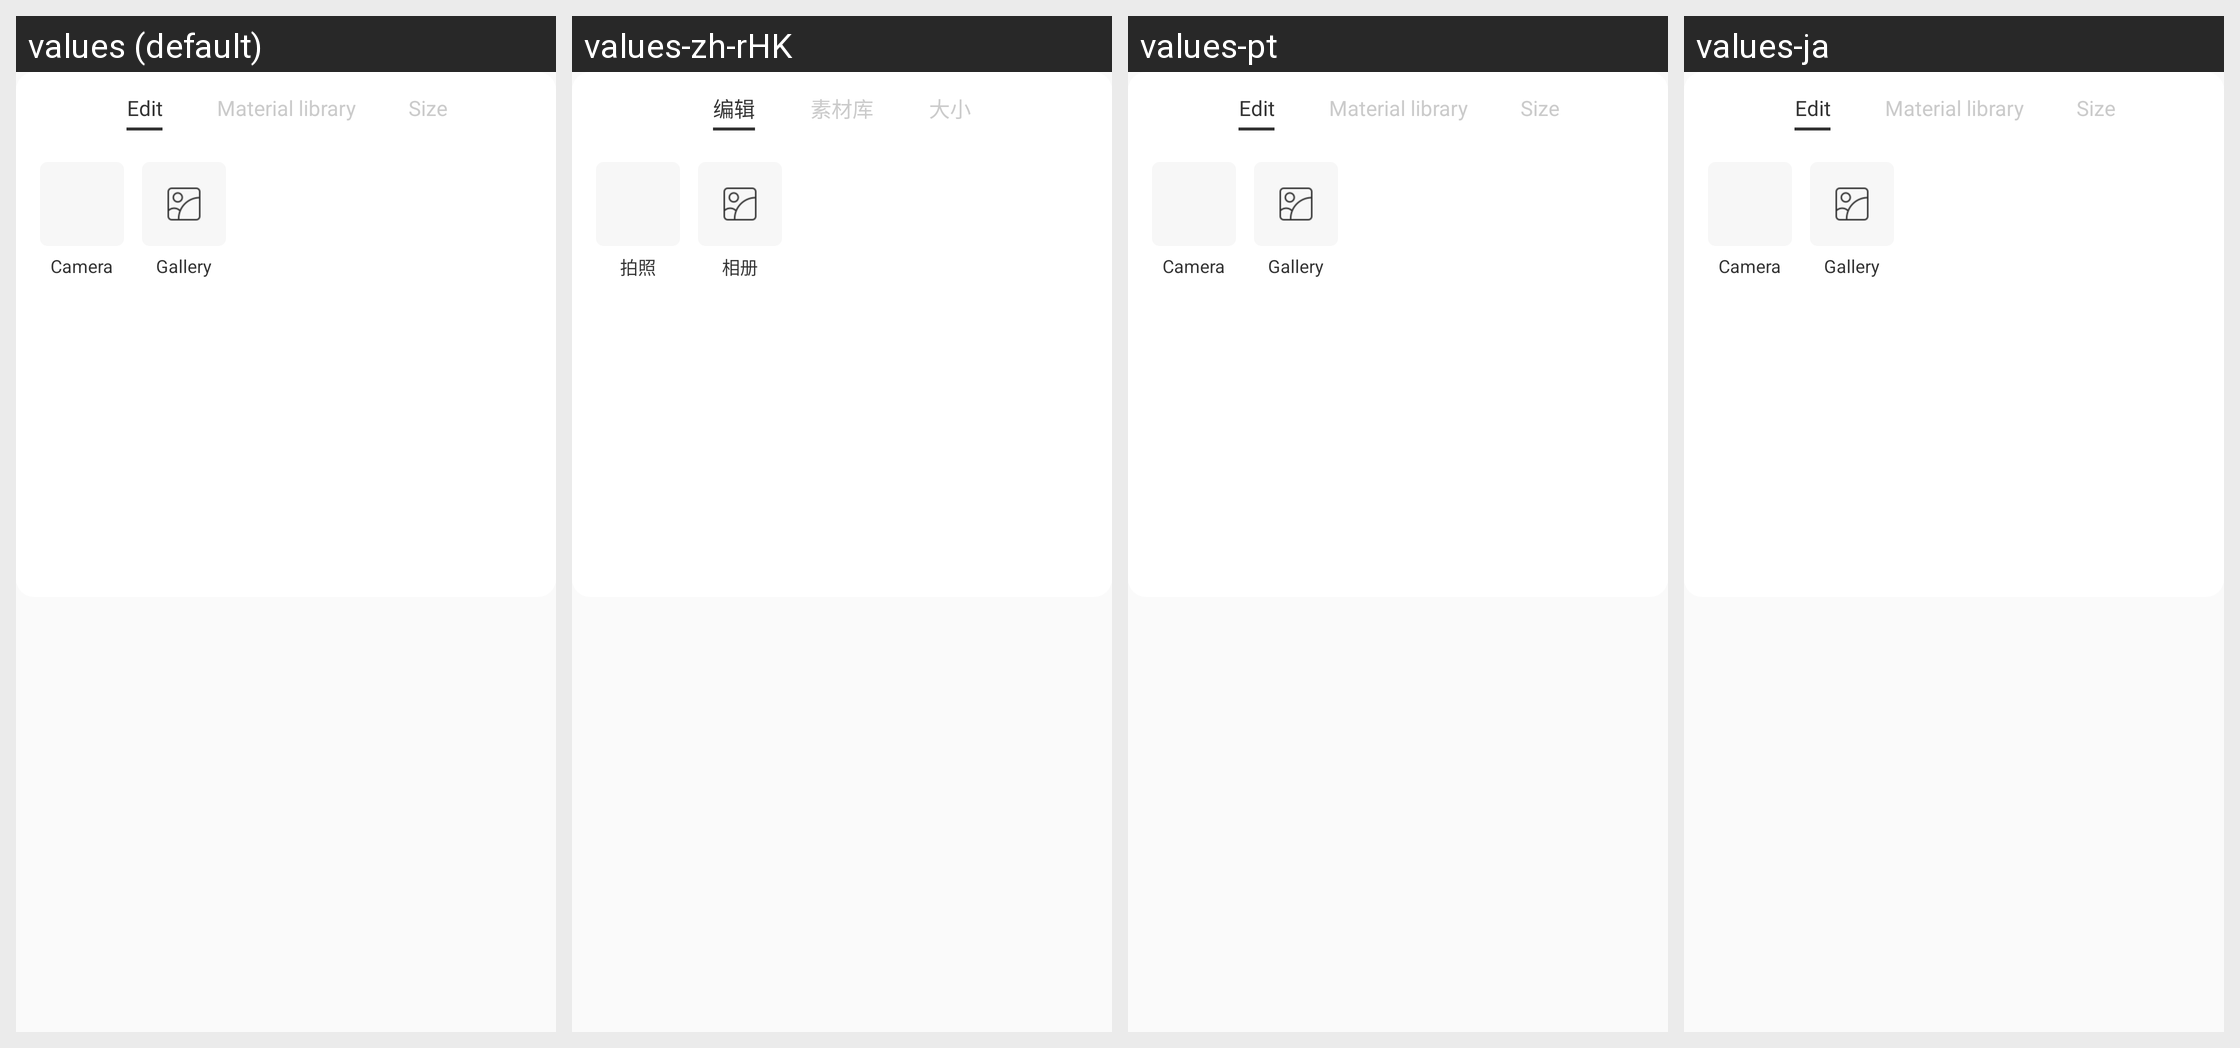

This grid shows one Android layout under several languages. Give, for every string resource on the screen, its name, the default text and each shown locale's text.
Android screen res/layout/dialog_model_main_set_image_item.xml rendered under 4 locales, left to right: values (default), values-zh-rHK, values-pt, values-ja. Device: Nexus 5 (rendered at 1080×1920; each locale shown at half size, 540×960, under a caption strip naming it); theme AppTheme.
Other locales in the repository, not shown: values-ar, values-ca, values-cs, values-de, values-en, values-fr, values-hi, values-it, values-iw, values-ru, values-zh.
Strings drawn on this screen, with the default value and each locale's value (text and hints the layout hard-codes, and strings that could not be matched under every locale, appear in the picture but are not listed):

model_image_edit
  values: Edit
  values-zh-rHK: 编辑  [from values-zh]
  values-pt: Edit  [not translated; the default value is used]
  values-ja: Edit  [not translated; the default value is used]

model_image_library
  values: Material library
  values-zh-rHK: 素材库  [from values-zh]
  values-pt: Material library  [not translated; the default value is used]
  values-ja: Material library  [not translated; the default value is used]

model_image_size
  values: Size
  values-zh-rHK: 大小  [from values-zh]
  values-pt: Size  [not translated; the default value is used]
  values-ja: Size  [not translated; the default value is used]

model_image_photo
  values: Camera
  values-zh-rHK: 拍照  [from values-zh]
  values-pt: Camera  [not translated; the default value is used]
  values-ja: Camera  [not translated; the default value is used]

model_image_album
  values: Gallery
  values-zh-rHK: 相册  [from values-zh]
  values-pt: Gallery  [not translated; the default value is used]
  values-ja: Gallery  [not translated; the default value is used]
